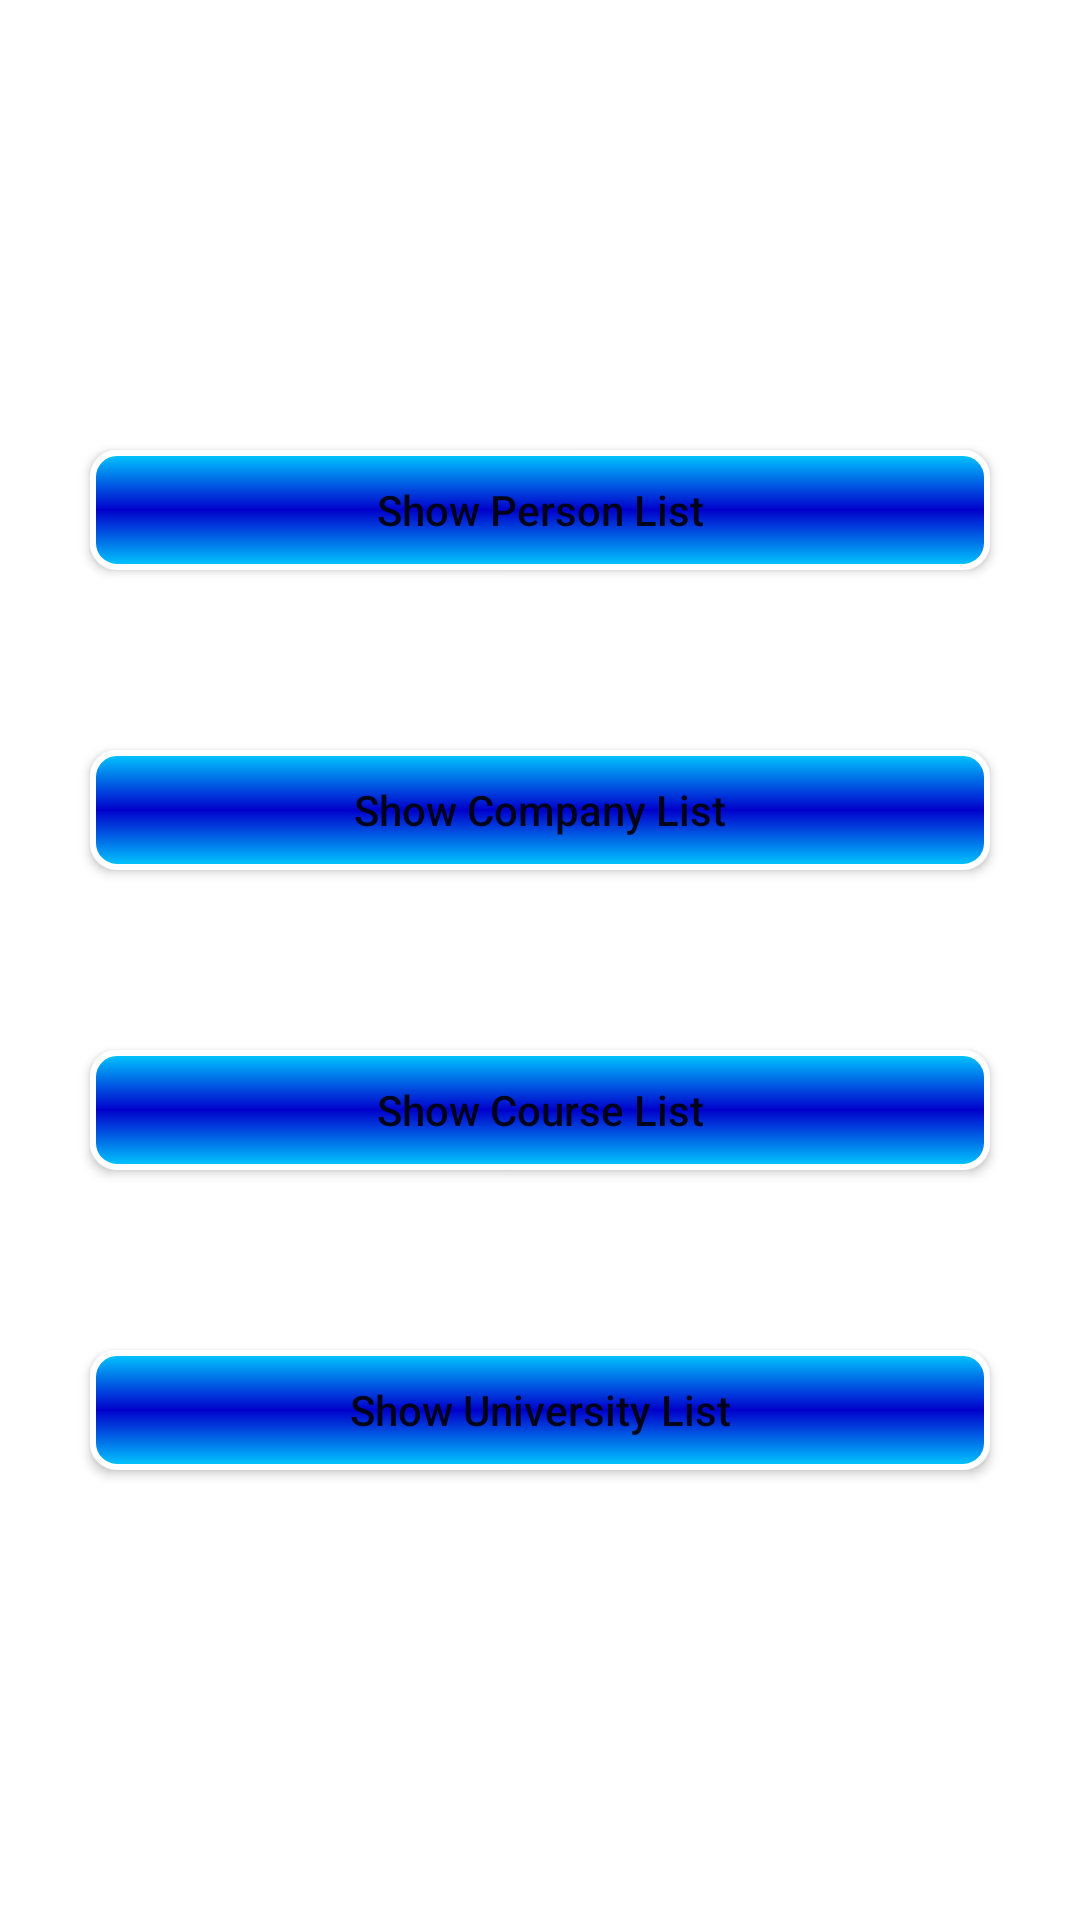

Write the Android layout XML for this screen, with the resource values it uses.
<!-- AndroidManifest.xml: application theme Theme.OnlineCourseManagementSystem -->
<!-- res/layout/activity_main.xml -->
<?xml version="1.0" encoding="utf-8"?>
<LinearLayout
    xmlns:android="http://schemas.android.com/apk/res/android"
    xmlns:tools="http://schemas.android.com/tools"
    android:layout_width="match_parent"
    android:layout_height="match_parent"
    tools:context=".ui.activity.MainActivity"
    android:orientation="vertical"
    android:gravity="center">

    <Button
        android:id="@+id/btn_person"
        android:layout_width="match_parent"
        android:layout_height="40dp"
        android:background="@drawable/custom_btn_background"
        android:text="Show Person List"
        android:textAllCaps="false"
        android:layout_margin="30dp"/>

    <Button
        android:id="@+id/btn_company"
        android:layout_width="match_parent"
        android:layout_height="40dp"
        android:background="@drawable/custom_btn_background"
        android:text="Show Company List"
        android:textAllCaps="false"
        android:layout_margin="30dp"/>

    <Button
        android:id="@+id/btn_course"
        android:layout_width="match_parent"
        android:layout_height="40dp"
        android:background="@drawable/custom_btn_background"
        android:text="Show Course List"
        android:textAllCaps="false"
        android:layout_margin="30dp"/>

    <Button
        android:id="@+id/btn_university"
        android:layout_width="match_parent"
        android:layout_height="40dp"
        android:background="@drawable/custom_btn_background"
        android:text="Show University List"
        android:textAllCaps="false"
        android:layout_margin="30dp"/>


</LinearLayout>
<!-- resources referenced by this layout -->
<resources>
  <!-- drawable custom_btn_background (drawable) -->
  <?xml version="1.0" encoding="utf-8"?>
      <shape xmlns:android="http://schemas.android.com/apk/res/android" android:shape="rectangle">
          <gradient
              android:startColor="#00CCFF"
              android:centerColor="#0000CC"
              android:endColor="#00CCFF"
              android:angle="90"/>
  
          <stroke
              android:width="2dip"
              android:color="#FFFFFF" />
          <corners android:radius= "8dp" />
      </shape>
  <style name="Theme.OnlineCourseManagementSystem" parent="Theme.MaterialComponents.DayNight.DarkActionBar">
          
          <item name="colorPrimary">@color/purple_500</item>
          <item name="colorPrimaryVariant">@color/purple_700</item>
          <item name="colorOnPrimary">@color/white</item>
          
          <item name="colorSecondary">@color/teal_200</item>
          <item name="colorSecondaryVariant">@color/teal_700</item>
          <item name="colorOnSecondary">@color/black</item>
          
          <item name="android:statusBarColor" tools:targetApi="l">?attr/colorPrimaryVariant</item>
          
      </style>
  <!-- not gathered from this repository: default colours our renderer supplied (Android Studio template values) -->
  <color name="purple_500">#FF6200EE</color>
  <color name="purple_700">#FF3700B3</color>
  <color name="teal_200">#FF03DAC5</color>
  <color name="teal_700">#FF018786</color>
  <color name="black">#FF000000</color>
  <color name="white">#FFFFFFFF</color>
</resources>
